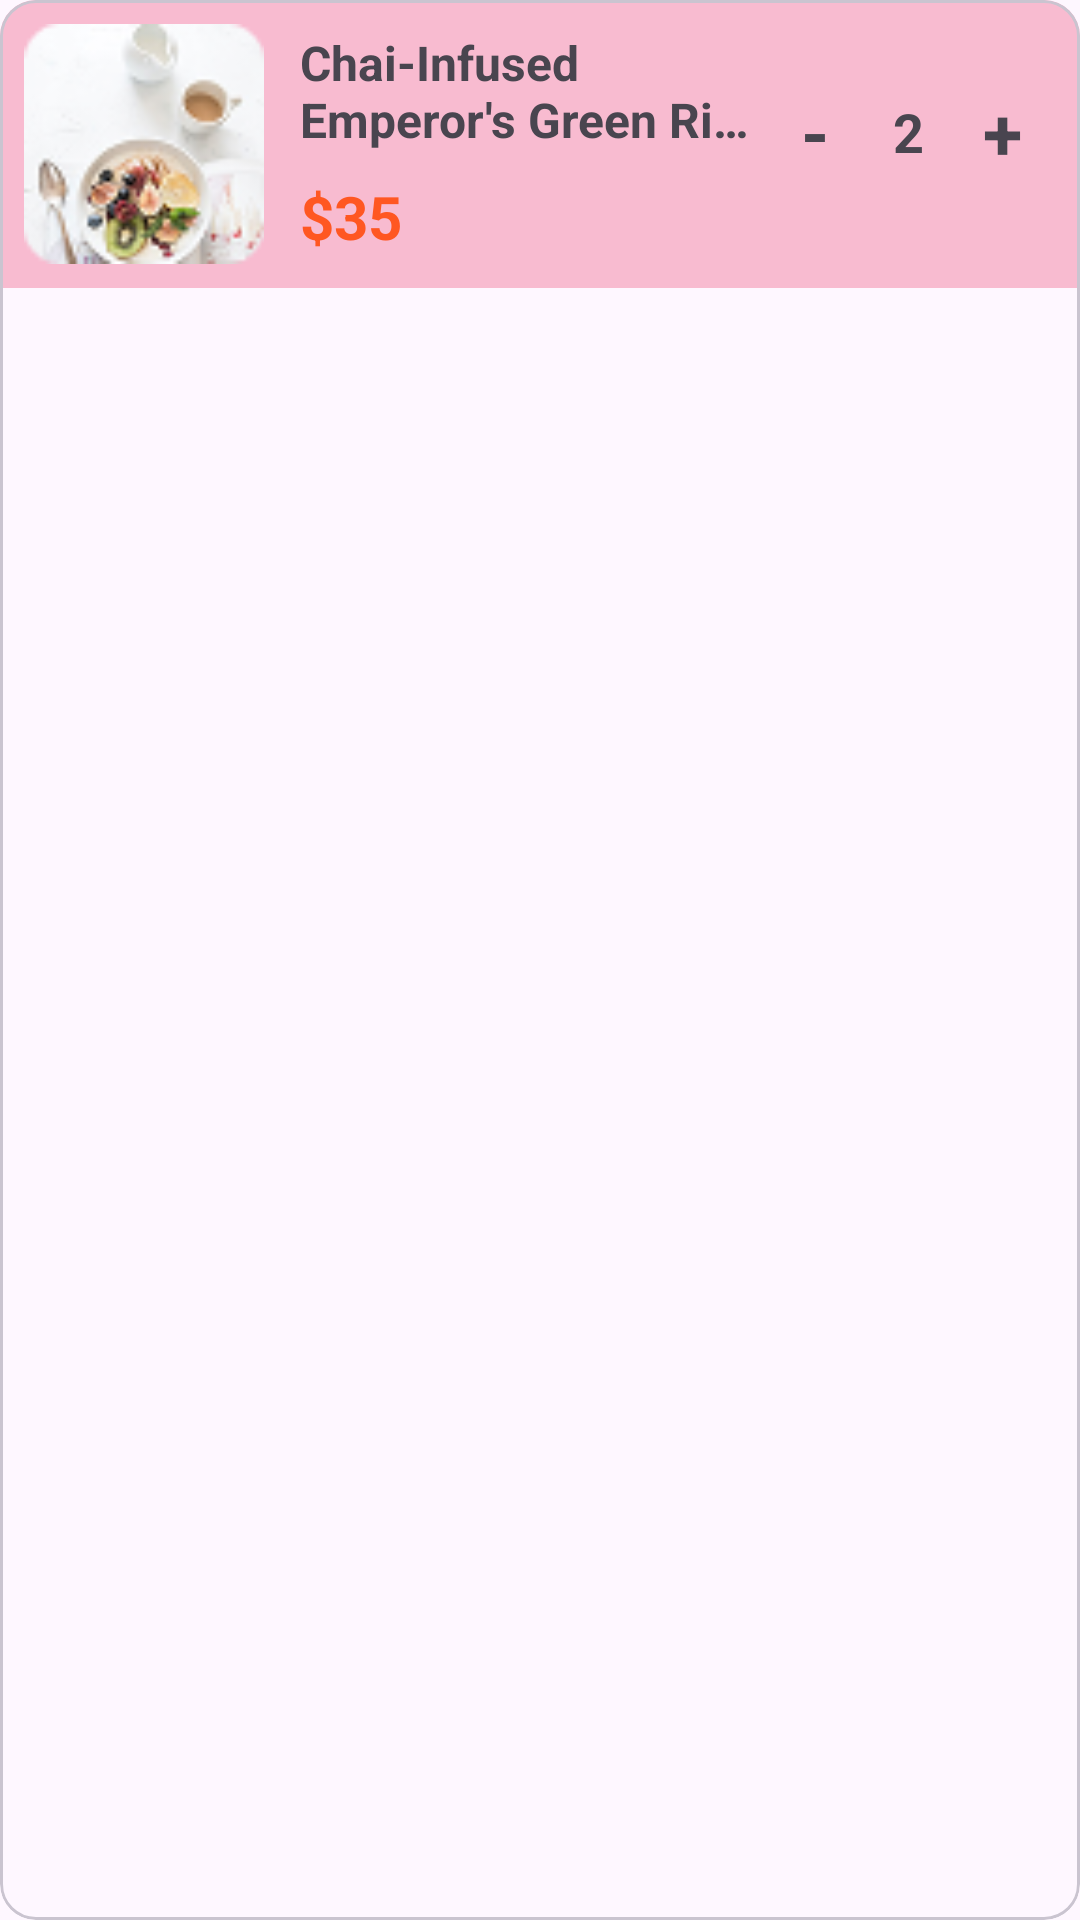

Layout XML and referenced resources for this Android screen:
<!-- AndroidManifest.xml: application theme Theme.MyFoodZ -->
<!-- res/layout/cart_items.xml -->
<?xml version="1.0" encoding="utf-8"?>
<com.google.android.material.card.MaterialCardView
    xmlns:android="http://schemas.android.com/apk/res/android"
    android:layout_width="match_parent"
    android:layout_height="wrap_content"
    android:layout_margin="8dp"
    android:background="@drawable/rounded"
    android:elevation="4dp"
    android:padding="8dp">

    <LinearLayout
        android:layout_width="match_parent"
        android:layout_height="wrap_content"
        android:orientation="horizontal"
        android:background="#F8BBD0"
        android:padding="8dp"
        android:gravity="center_vertical">

        
        <ImageView
            android:layout_width="80dp"
            android:layout_height="80dp"
            android:src="@drawable/menu_pic"
            android:scaleType="centerCrop"
            android:layout_marginEnd="12dp"
             />

        
        <LinearLayout
            android:layout_width="0dp"
            android:layout_height="wrap_content"
            android:layout_weight="1"
            android:orientation="vertical"
            android:gravity="center_vertical">

            <com.google.android.material.textview.MaterialTextView
                android:layout_width="wrap_content"
                android:layout_height="wrap_content"
                android:text="Chai-Infused Emperor's Green Rice"
                android:textSize="16sp"
                android:textStyle="bold"
                android:maxLines="2"
                android:ellipsize="end" />

            <com.google.android.material.textview.MaterialTextView
                android:layout_width="wrap_content"
                android:layout_height="wrap_content"
                android:layout_marginTop="8dp"
                android:text="$35"
                android:textSize="20sp"
                android:textColor="@color/primary"
                android:textStyle="bold" />
        </LinearLayout>

        
        <LinearLayout
            android:layout_width="wrap_content"
            android:layout_height="match_parent"
            android:orientation="vertical"
            android:gravity="center">

            
            <LinearLayout
                android:layout_width="wrap_content"
                android:layout_height="wrap_content"
                android:orientation="horizontal"
                android:gravity="center">

                <com.google.android.material.textview.MaterialTextView
                    android:layout_width="36dp"
                    android:layout_height="36dp"
                    android:gravity="center"
                    android:text="-"
                    android:textSize="24sp"
                    android:textStyle="bold"
                    android:clickable="true"/>

                <com.google.android.material.textview.MaterialTextView
                    android:layout_width="wrap_content"
                    android:layout_height="wrap_content"
                    android:layout_marginHorizontal="8dp"
                    android:text="2"
                    android:textStyle="bold"
                    android:textSize="18sp" />

                <com.google.android.material.textview.MaterialTextView
                    android:layout_width="36dp"
                    android:layout_height="36dp"
                    android:gravity="center"
                    android:text="+"
                    android:textStyle="bold"
                    android:textSize="24sp"
                    android:clickable="true"/>
            </LinearLayout>

            
            <ImageButton
                android:layout_width="wrap_content"
                android:layout_height="wrap_content"
                android:src="@drawable/delete"
                android:layout_marginTop="8dp"
                android:background="?attr/selectableItemBackgroundBorderless"
                android:alpha="0.7"
                android:layout_gravity="center_horizontal" />
        </LinearLayout>
    </LinearLayout>
</com.google.android.material.card.MaterialCardView>
<!-- resources referenced by this layout -->
<resources>
  <color name="primary">#FF5722</color>
  <!-- drawable menu_pic: png bitmap (drawable, 9280 bytes) -->
  <!-- drawable rounded (drawable) -->
  <shape xmlns:android="http://schemas.android.com/apk/res/android"
      android:shape="rectangle">
      
      
      
      <corners android:radius="30dp" />
      
      <stroke
          android:width="4dp"
          android:color="#CCCCCC" />
  </shape>
  <style name="Theme.MyFoodZ" parent="Base.Theme.MyFoodZ" />
  <style name="Base.Theme.MyFoodZ" parent="Theme.Material3.DayNight.NoActionBar">
          
          
      </style>
</resources>
